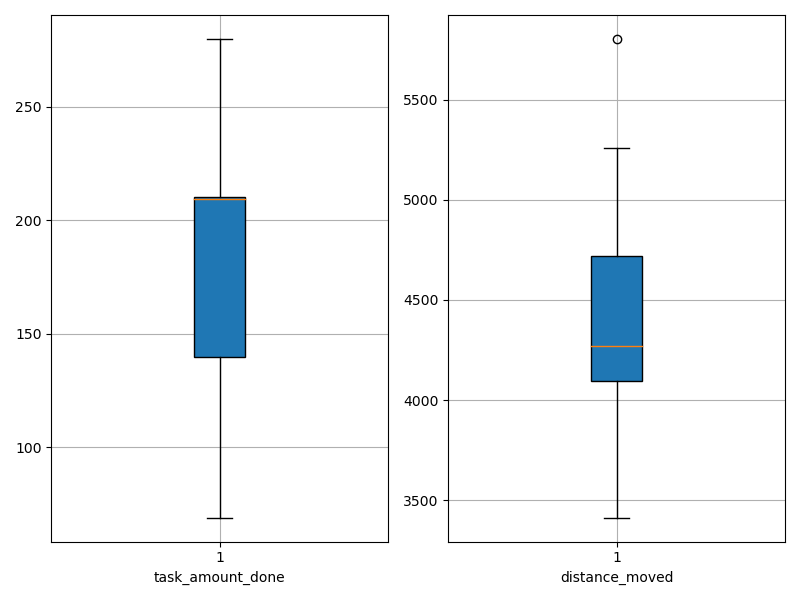

Source data for this figure (header and first rows):
agent_id, task_amount_done, distance_moved
0, 141.0, 5261
1, 208.0, 4203
2, 139.0, 3928
3, 213.0, 3787
4, 210.0, 4136
5, 140.0, 4707
6, 280.0, 4217
7, 210.0, 4420
8, 210.0, 4104
9, 140.0, 4071
10, 212.0, 4356
11, 210.0, 4111
12, 210.0, 4473
13, 69.0, 5803
14, 70.0, 5210
15, 139.0, 4845
16, 212.0, 4756
17, 140.0, 4321
18, 278.0, 3413
19, 209.0, 3907
